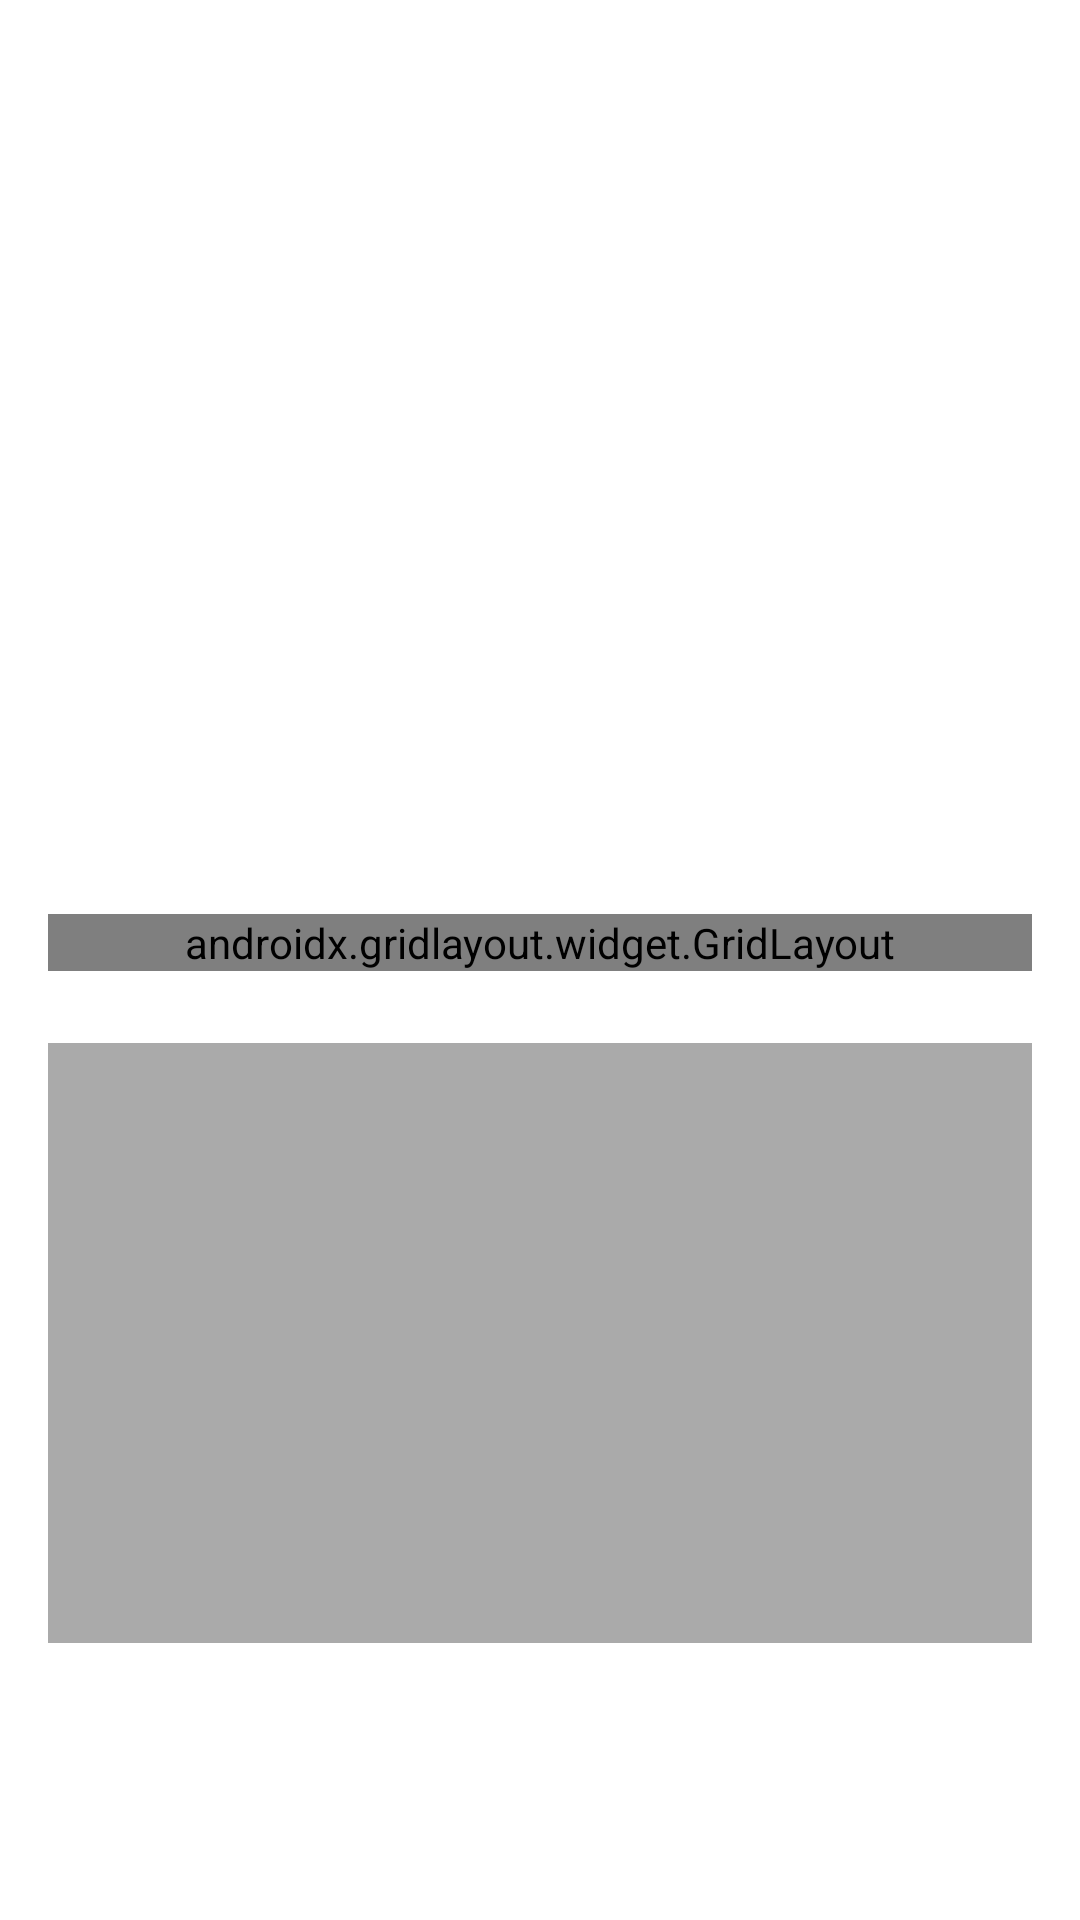

This screen was rendered from an Android layout file. Write that file and the resources it references.
<!-- AndroidManifest.xml: application theme Theme.CryptoVisual -->
<!-- res/layout/fragment_crypto_details.xml -->
<?xml version="1.0" encoding="utf-8"?>
<androidx.constraintlayout.widget.ConstraintLayout xmlns:android="http://schemas.android.com/apk/res/android"
    xmlns:app="http://schemas.android.com/apk/res-auto"
    xmlns:tools="http://schemas.android.com/tools"
    android:layout_width="match_parent"
    android:layout_height="match_parent"
    android:padding="16dp"
    tools:context=".ui.fragments.CryptoDetailsFragment"
    android:background="@android:color/white">

    <ProgressBar
        android:id="@+id/progress_bar"
        style="?android:attr/progressBarStyleLarge"
        android:layout_width="0dp"
        android:layout_height="wrap_content"
        android:layout_marginTop="48dp"
        android:visibility="invisible"
        app:layout_constraintBottom_toBottomOf="parent"
        app:layout_constraintEnd_toEndOf="parent"
        app:layout_constraintStart_toStartOf="parent"
        app:layout_constraintTop_toTopOf="parent"
        tools:visibility="visible" />

    
    <ImageView
        android:id="@+id/crypto_image"
        android:layout_width="120dp"
        android:layout_height="120dp"
        android:layout_marginTop="24dp"
        android:contentDescription="Crypto Image"
        android:scaleType="centerInside"
        android:layout_gravity="center"
        app:layout_constraintTop_toTopOf="parent"
        app:layout_constraintStart_toStartOf="parent"
        app:layout_constraintEnd_toEndOf="parent"
        tools:src="@tools:sample/avatars" />

    
    <TextView
        android:id="@+id/crypto_name"
        android:layout_width="wrap_content"
        android:layout_height="wrap_content"
        android:textSize="28sp"
        android:textStyle="bold"
        android:textColor="@android:color/black"
        android:layout_marginTop="12dp"
        app:layout_constraintTop_toBottomOf="@id/crypto_image"
        app:layout_constraintStart_toStartOf="parent"
        app:layout_constraintEnd_toEndOf="parent"
        tools:text="Bitcoin (BTC)" />

    
    <TextView
        android:id="@+id/crypto_symbol"
        android:layout_width="wrap_content"
        android:layout_height="wrap_content"
        android:textSize="20sp"
        android:textColor="@android:color/darker_gray"
        android:layout_marginTop="4dp"
        app:layout_constraintTop_toBottomOf="@id/crypto_name"
        app:layout_constraintStart_toStartOf="parent"
        app:layout_constraintEnd_toEndOf="parent"
        tools:text="BTC" />

    
    <TextView
        android:id="@+id/crypto_price"
        android:layout_width="wrap_content"
        android:layout_height="wrap_content"
        android:textSize="24sp"
        android:textColor="@android:color/holo_green_dark"
        android:textStyle="bold"
        android:layout_marginTop="8dp"
        app:layout_constraintTop_toBottomOf="@id/crypto_symbol"
        app:layout_constraintStart_toStartOf="parent"
        app:layout_constraintEnd_toEndOf="parent"
        tools:text="$43,500.00" />

    
    <androidx.gridlayout.widget.GridLayout
        android:id="@+id/crypto_details_grid"
        android:layout_width="match_parent"
        android:layout_height="wrap_content"
        android:layout_marginTop="24dp"
        app:layout_constraintTop_toBottomOf="@id/crypto_price"
        app:layout_constraintStart_toStartOf="parent"
        app:layout_constraintEnd_toEndOf="parent"
        app:columnCount="2"
        app:rowCount="2">

        
        <TextView
            android:layout_width="wrap_content"
            android:layout_height="wrap_content"
            android:text="Market Cap:"
            android:textStyle="bold"
            android:textColor="@android:color/black" />

        <TextView
            android:id="@+id/crypto_market_cap"
            android:layout_width="wrap_content"
            android:layout_height="wrap_content"
            android:textColor="@android:color/black"
            tools:text="$850B" />

        
        <TextView
            android:layout_width="wrap_content"
            android:layout_height="wrap_content"
            android:text="24h Volume:"
            android:textStyle="bold"
            android:textColor="@android:color/black" />

        <TextView
            android:id="@+id/crypto_volume"
            android:layout_width="wrap_content"
            android:layout_height="wrap_content"
            android:textColor="@android:color/black"
            tools:text="$50B" />

        
        <TextView
            android:layout_width="wrap_content"
            android:layout_height="wrap_content"
            android:text="24h Change:"
            android:textStyle="bold"
            android:textColor="@android:color/black" />

        <TextView
            android:id="@+id/crypto_change"
            android:layout_width="wrap_content"
            android:layout_height="wrap_content"
            android:textColor="@android:color/black"
            tools:text="+3.5%" />
    </androidx.gridlayout.widget.GridLayout>

    
    <View
        android:id="@+id/crypto_chart_placeholder"
        android:layout_width="match_parent"
        android:layout_height="200dp"
        android:layout_marginTop="24dp"
        android:background="@android:color/darker_gray"
        android:layout_marginBottom="24dp"
        app:layout_constraintTop_toBottomOf="@id/crypto_details_grid"
        app:layout_constraintStart_toStartOf="parent"
        app:layout_constraintEnd_toEndOf="parent" />

</androidx.constraintlayout.widget.ConstraintLayout>
<!-- resources referenced by this layout -->
<resources>
  <style name="Theme.CryptoVisual" parent="Theme.MaterialComponents.DayNight.DarkActionBar">
          
          <item name="colorPrimary">@color/purple_500</item>
          <item name="colorPrimaryVariant">@color/purple_700</item>
          <item name="colorOnPrimary">@color/white</item>
          
          <item name="colorSecondary">@color/teal_200</item>
          <item name="colorSecondaryVariant">@color/teal_700</item>
          <item name="colorOnSecondary">@color/black</item>
          
          <item name="android:statusBarColor">?attr/colorPrimaryVariant</item>
          
      </style>
  <!-- not gathered from this repository: default colours our renderer supplied (Android Studio template values) -->
  <color name="purple_500">#FF6200EE</color>
  <color name="purple_700">#FF3700B3</color>
  <color name="teal_200">#FF03DAC5</color>
  <color name="teal_700">#FF018786</color>
  <color name="black">#FF000000</color>
  <color name="white">#FFFFFFFF</color>
</resources>
